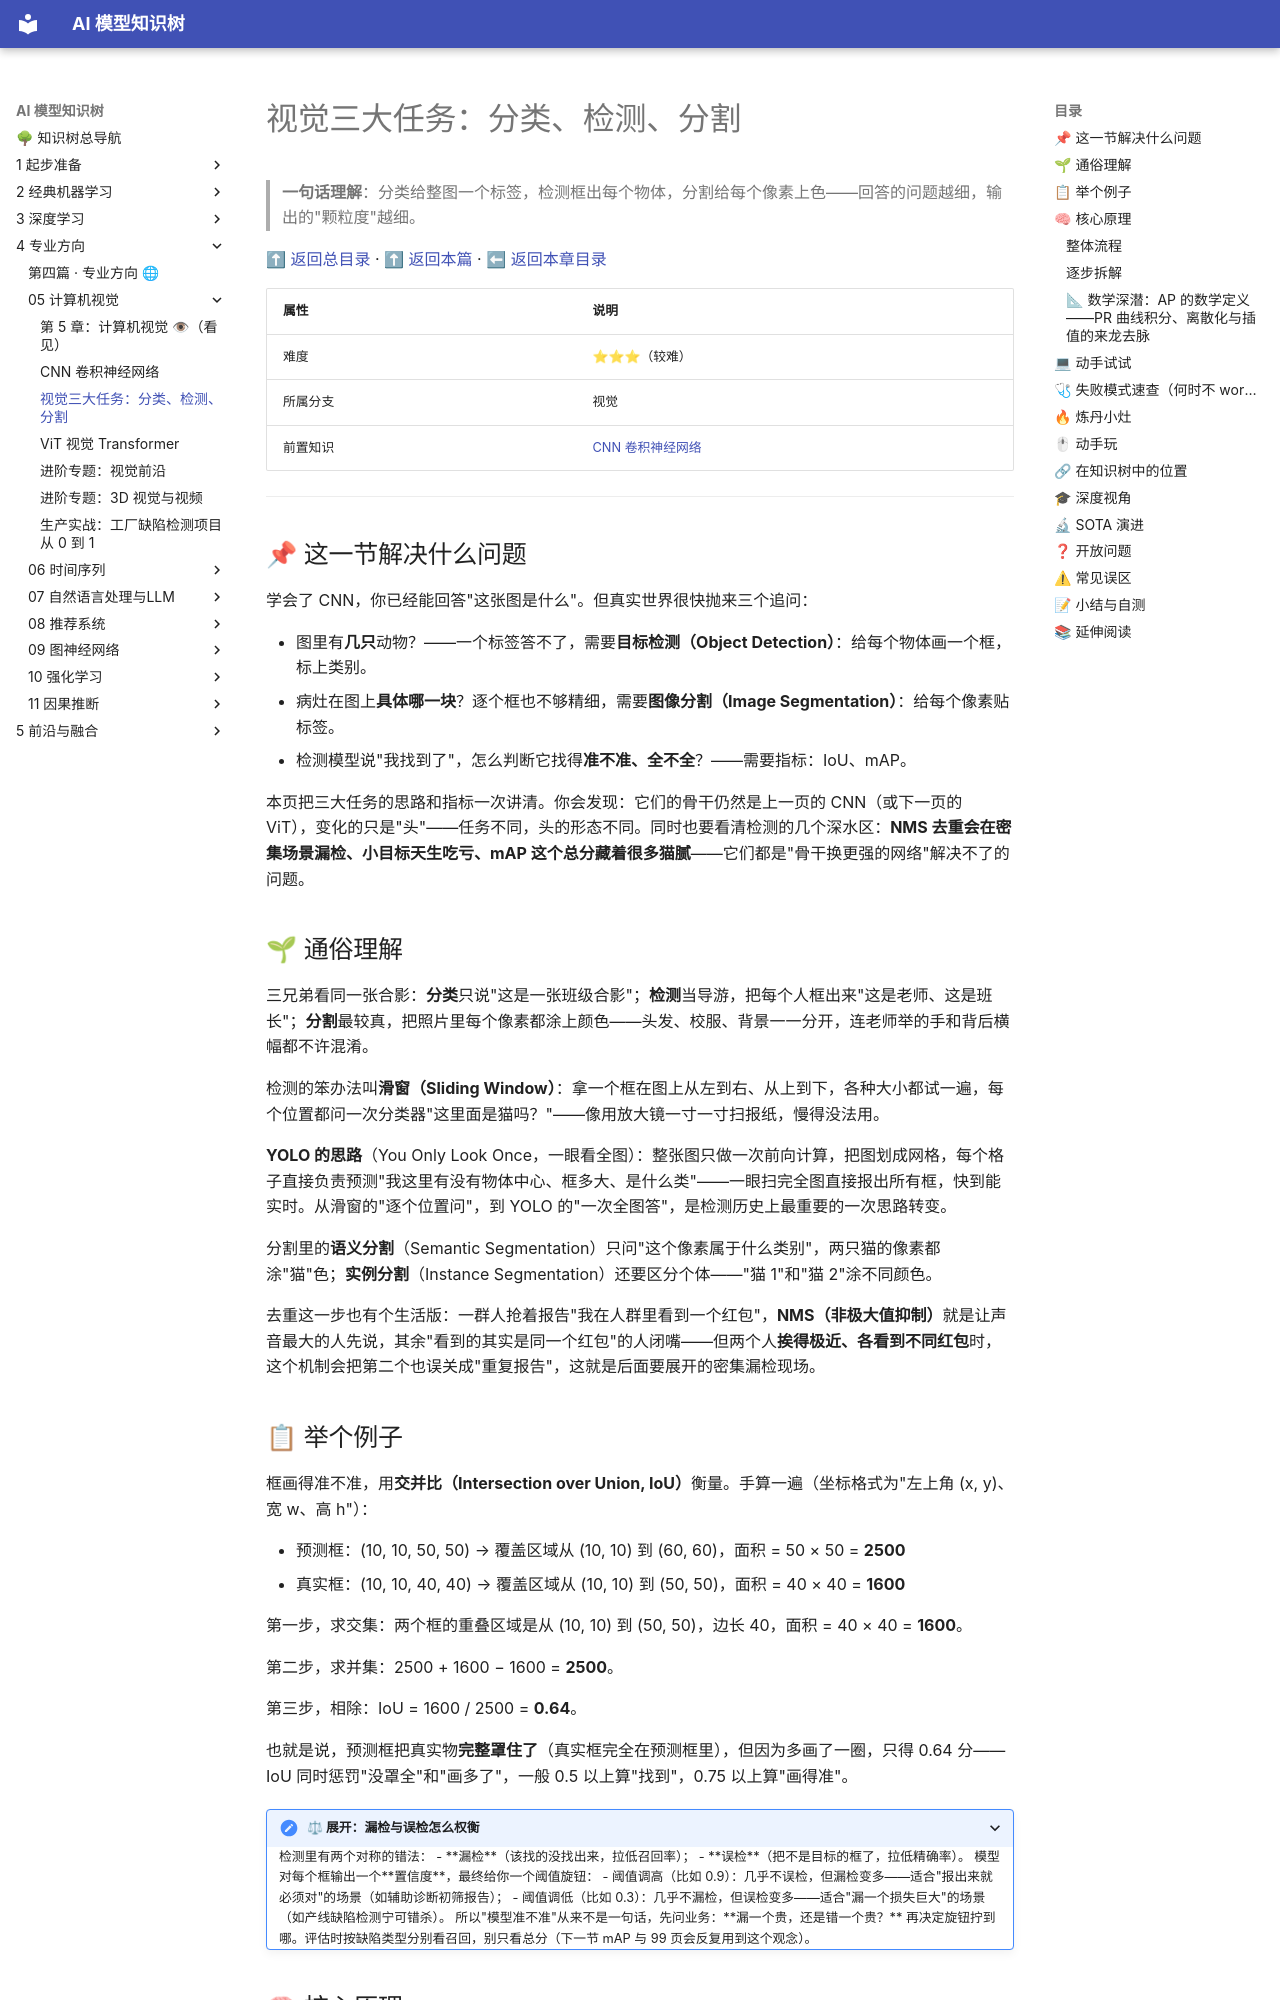

repository: lizhengzhong20-sketch/model_learning · page: 4-专业方向/05-计算机视觉/02-视觉三大任务/index.html · generator: mkdocs

# 视觉三大任务：分类、检测、分割

> **一句话理解**：分类给整图一个标签，检测框出每个物体，分割给每个像素上色——回答的问题越细，输出的"颗粒度"越细。

[⬆ 返回总目录](../../../README.md) · [⬆ 返回本篇](../README.md) · [⬅ 返回本章目录](./README.md)

| 属性 | 说明 |
|------|------|
| 难度 | ⭐⭐⭐（较难） |
| 所属分支 | 视觉 |
| 前置知识 | [CNN 卷积神经网络](./01-CNN卷积神经网络.md) |

---

## 📌 这一节解决什么问题

学会了 CNN，你已经能回答"这张图是什么"。但真实世界很快抛来三个追问：

- 图里有**几只**动物？——一个标签答不了，需要**目标检测（Object Detection）**：给每个物体画一个框，标上类别。
- 病灶在图上**具体哪一块**？逐个框也不够精细，需要**图像分割（Image Segmentation）**：给每个像素贴标签。
- 检测模型说"我找到了"，怎么判断它找得**准不准、全不全**？——需要指标：IoU、mAP。

本页把三大任务的思路和指标一次讲清。你会发现：它们的骨干仍然是上一页的 CNN（或下一页的 ViT），变化的只是"头"——任务不同，头的形态不同。同时也要看清检测的几个深水区：**NMS 去重会在密集场景漏检、小目标天生吃亏、mAP 这个总分藏着很多猫腻**——它们都是"骨干换更强的网络"解决不了的问题。

## 🌱 通俗理解

三兄弟看同一张合影：**分类**只说"这是一张班级合影"；**检测**当导游，把每个人框出来"这是老师、这是班长"；**分割**最较真，把照片里每个像素都涂上颜色——头发、校服、背景一一分开，连老师举的手和背后横幅都不许混淆。

检测的笨办法叫**滑窗（Sliding Window）**：拿一个框在图上从左到右、从上到下，各种大小都试一遍，每个位置都问一次分类器"这里面是猫吗？"——像用放大镜一寸一寸扫报纸，慢得没法用。

**YOLO 的思路**（You Only Look Once，一眼看全图）：整张图只做一次前向计算，把图划成网格，每个格子直接负责预测"我这里有没有物体中心、框多大、是什么类"——一眼扫完全图直接报出所有框，快到能实时。从滑窗的"逐个位置问"，到 YOLO 的"一次全图答"，是检测历史上最重要的一次思路转变。

分割里的**语义分割**（Semantic Segmentation）只问"这个像素属于什么类别"，两只猫的像素都涂"猫"色；**实例分割**（Instance Segmentation）还要区分个体——"猫 1"和"猫 2"涂不同颜色。

去重这一步也有个生活版：一群人抢着报告"我在人群里看到一个红包"，**NMS（非极大值抑制）**就是让声音最大的人先说，其余"看到的其实是同一个红包"的人闭嘴——但两个人**挨得极近、各看到不同红包**时，这个机制会把第二个也误关成"重复报告"，这就是后面要展开的密集漏检现场。

## 📋 举个例子

框画得准不准，用**交并比（Intersection over Union, IoU）**衡量。手算一遍（坐标格式为"左上角 (x, y)、宽 w、高 h"）：

- 预测框：(10, 10, 50, 50) → 覆盖区域从 (10, 10) 到 (60, 60)，面积 = 50 × 50 = **2500**
- 真实框：(10, 10, 40, 40) → 覆盖区域从 (10, 10) 到 (50, 50)，面积 = 40 × 40 = **1600**

第一步，求交集：两个框的重叠区域是从 (10, 10) 到 (50, 50)，边长 40，面积 = 40 × 40 = **1600**。

第二步，求并集：2500 + 1600 − 1600 = **2500**。

第三步，相除：IoU = 1600 / 2500 = **0.64**。

也就是说，预测框把真实物**完整罩住了**（真实框完全在预测框里），但因为多画了一圈，只得 0.64 分——IoU 同时惩罚"没罩全"和"画多了"，一般 0.5 以上算"找到"，0.75 以上算"画得准"。

<details>
<summary>⚖ 展开：漏检与误检怎么权衡</summary>

检测里有两个对称的错法：

- **漏检**（该找的没找出来，拉低召回率）；
- **误检**（把不是目标的框了，拉低精确率）。

模型对每个框输出一个**置信度**，最终给你一个阈值旋钮：

- 阈值调高（比如 0.9）：几乎不误检，但漏检变多——适合"报出来就必须对"的场景（如辅助诊断初筛报告）；
- 阈值调低（比如 0.3）：几乎不漏检，但误检变多——适合"漏一个损失巨大"的场景（如产线缺陷检测宁可错杀）。

所以"模型准不准"从来不是一句话，先问业务：**漏一个贵，还是错一个贵？** 再决定旋钮拧到哪。评估时按缺陷类型分别看召回，别只看总分（下一节 mAP 与 99 页会反复用到这个观念）。

</details>

## 🧠 核心原理

### 整体流程

```mermaid
graph TD
    A["同一张图像"] --> B["图像分类<br/>整图一个标签：'一张猫图'"]
    A --> C["目标检测<br/>每个物体一个框 + 类别 + 置信度"]
    A --> D["图像分割：逐像素上色"]
    D --> D1["语义分割<br/>只分类别：像素→'猫'"]
    D --> D2["实例分割<br/>类别 + 个体：像素→'猫 1 / 猫 2'"]
    B --> E["共用骨干网络（CNN / ViT）<br/>只换任务头"]
    C --> E
    D --> E
```

检测头内部的流水线（一步检测器视角）：

```mermaid
graph LR
    A["骨干网络<br/>抽取多尺度特征"] --> B["预测头<br/>每个位置出：框偏移 + 类别 + 置信度"]
    B --> C["按置信度初筛<br/>去掉几乎不可能的框"]
    C --> D["NMS 去重<br/>同物体重叠框只留最高分"]
    D --> E["最终输出<br/>框 + 类别 + 置信度"]
```
